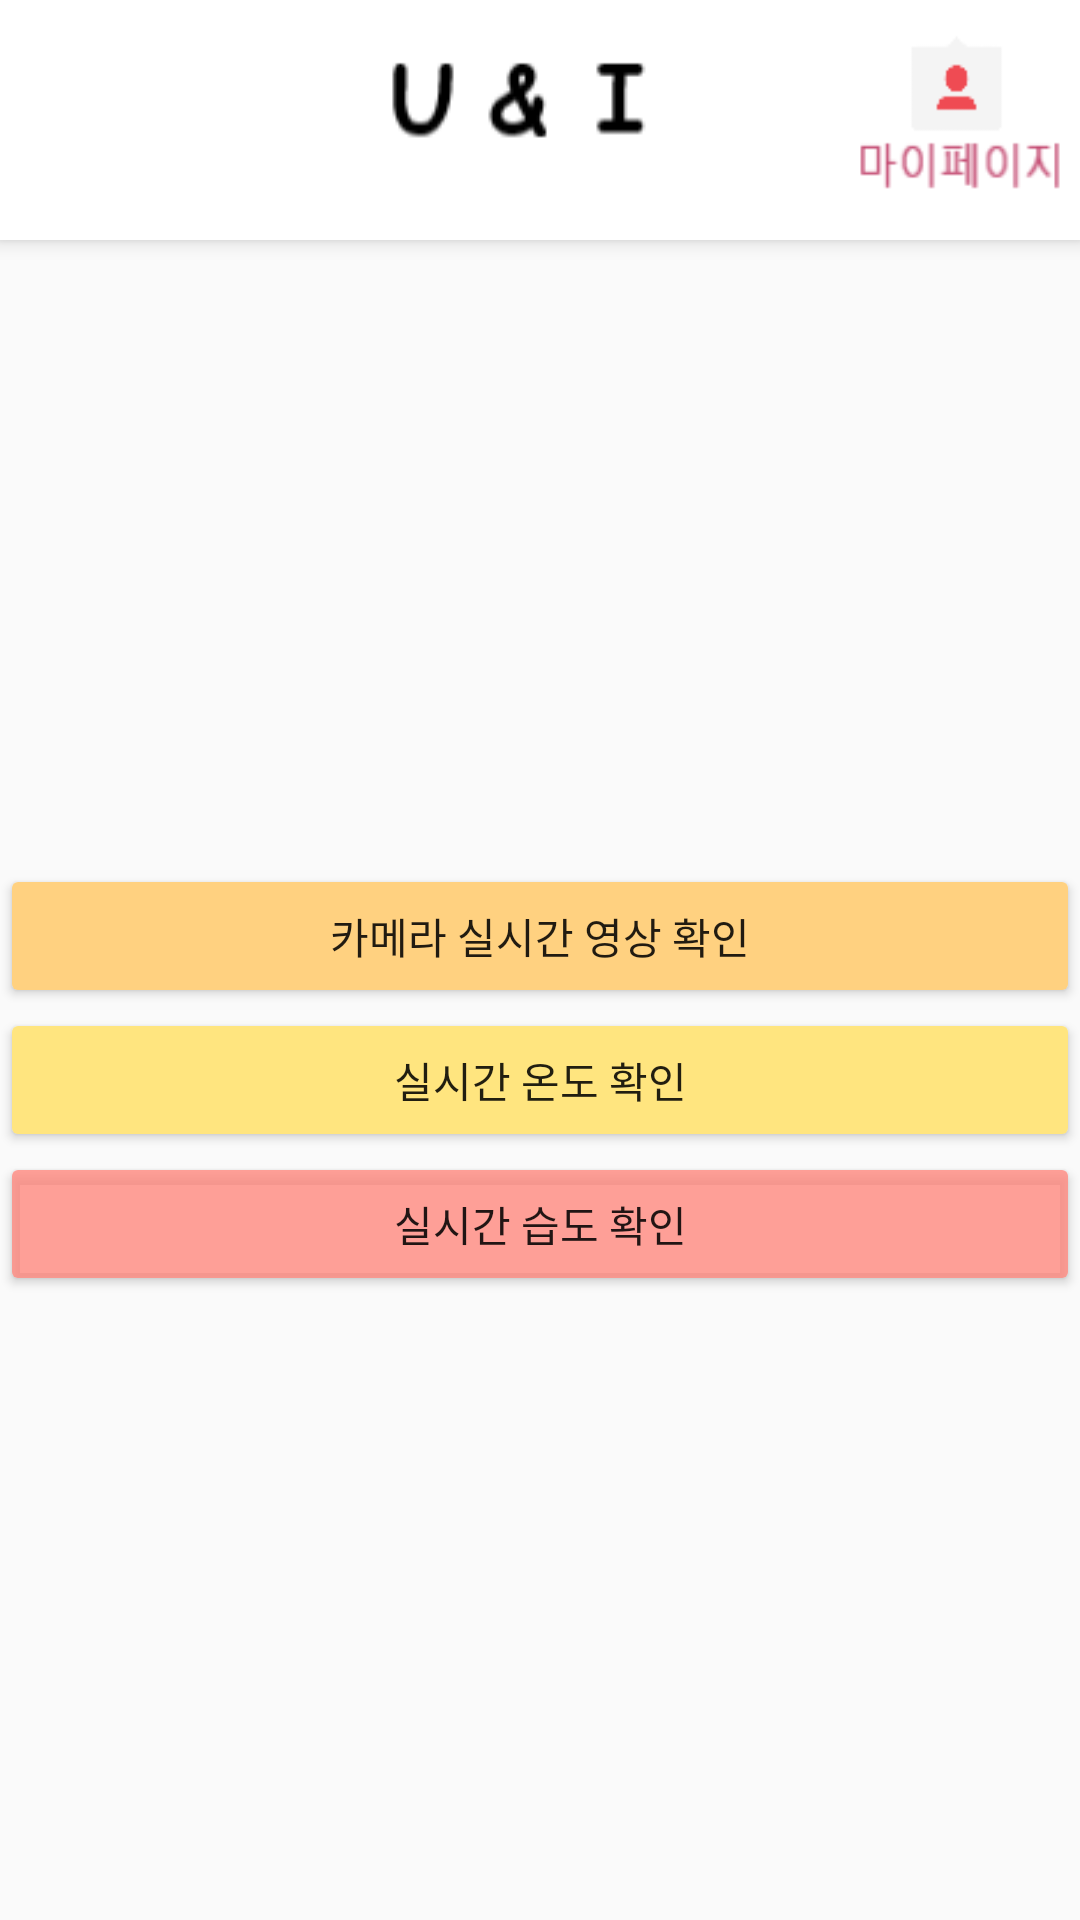

Android layout source for this screen:
<!-- AndroidManifest.xml: application theme AppTheme -->
<!-- res/layout/activity_camera_list.xml -->
<?xml version="1.0" encoding="UTF-8"?>
<LinearLayout xmlns:app="http://schemas.android.com/apk/res-auto"
    tools:context="org.techtown.uiproject.cameralist.CameraListActivity"
    android:orientation="vertical"
    android:layout_height="match_parent"
    android:layout_width="match_parent"
    android:id="@+id/activity_camera_list"
    xmlns:tools="http://schemas.android.com/tools"
    xmlns:android="http://schemas.android.com/apk/res/android">

    <include
        android:id="@+id/toolbar"
        layout="@layout/toolbar" />

    <LinearLayout
        android:layout_width="match_parent"
        android:layout_height="match_parent"
        android:gravity="center"
        android:orientation="vertical">

        <Button
            android:id="@+id/cameraBtn"
            android:layout_width="match_parent"
            android:layout_height="wrap_content"
            android:backgroundTint="#FFD180"
            android:text="카메라 실시간 영상 확인" />

        <Button
            android:id="@+id/humBtn"
            android:layout_width="match_parent"
            android:layout_height="wrap_content"
            android:backgroundTint="#FFE57F"
            android:text="실시간 온도 확인" />

        <Button
            android:id="@+id/tempBtn"
            android:layout_width="match_parent"
            android:layout_height="wrap_content"
            android:backgroundTint="#CEFF8A80"
            android:text="실시간 습도 확인" />
    </LinearLayout>


</LinearLayout>
<!-- res/layout/toolbar.xml (included above) -->
<?xml version="1.0" encoding="utf-8"?>
<androidx.appcompat.widget.Toolbar xmlns:android="http://schemas.android.com/apk/res/android"
    xmlns:app="http://schemas.android.com/apk/res-auto"
    android:layout_width="match_parent"
    android:layout_height="wrap_content"
    android:background="@color/colorPrimary"
    android:elevation="4dp"
    android:theme="@style/ThemeOverlay.AppCompat.Dark.ActionBar"
    app:popupTheme="@style/ThemeOverlay.AppCompat.Light">


    <ImageView
        android:layout_width="wrap_content"
        android:layout_height="80dp"
        android:background="@drawable/toolbarimg5"
        android:layout_gravity="center"
        />


    <ImageButton
        android:id="@+id/imageButton1"
        android:layout_width="80dp"
        android:layout_height="80dp"
        android:layout_centerVertical="true"
        android:layout_gravity="right"
        android:background="@drawable/mypagebtn1"
        />
</androidx.appcompat.widget.Toolbar>
<!-- resources referenced by this layout -->
<resources>
  <color name="colorPrimary">#FFFFFF</color>
  <!-- drawable mypagebtn1: png bitmap (drawable-v24, 1979 bytes) -->
  <!-- drawable toolbarimg5: png bitmap (drawable-v24, 1787 bytes) -->
  <style name="AppTheme" parent="Theme.AppCompat.Light.NoActionBar">
          
          <item name="colorPrimary">@color/colorPrimary</item>
          <item name="colorPrimaryDark">@color/colorPrimaryDark</item>
          <item name="colorAccent">@color/colorAccent</item>
          <item name="windowActionBar">false</item>
          <item name="windowNoTitle">true</item>
  
  
      </style>
  <color name="colorPrimaryDark">#FFFFFF</color>
  <color name="colorAccent">#D81B60</color>
</resources>
